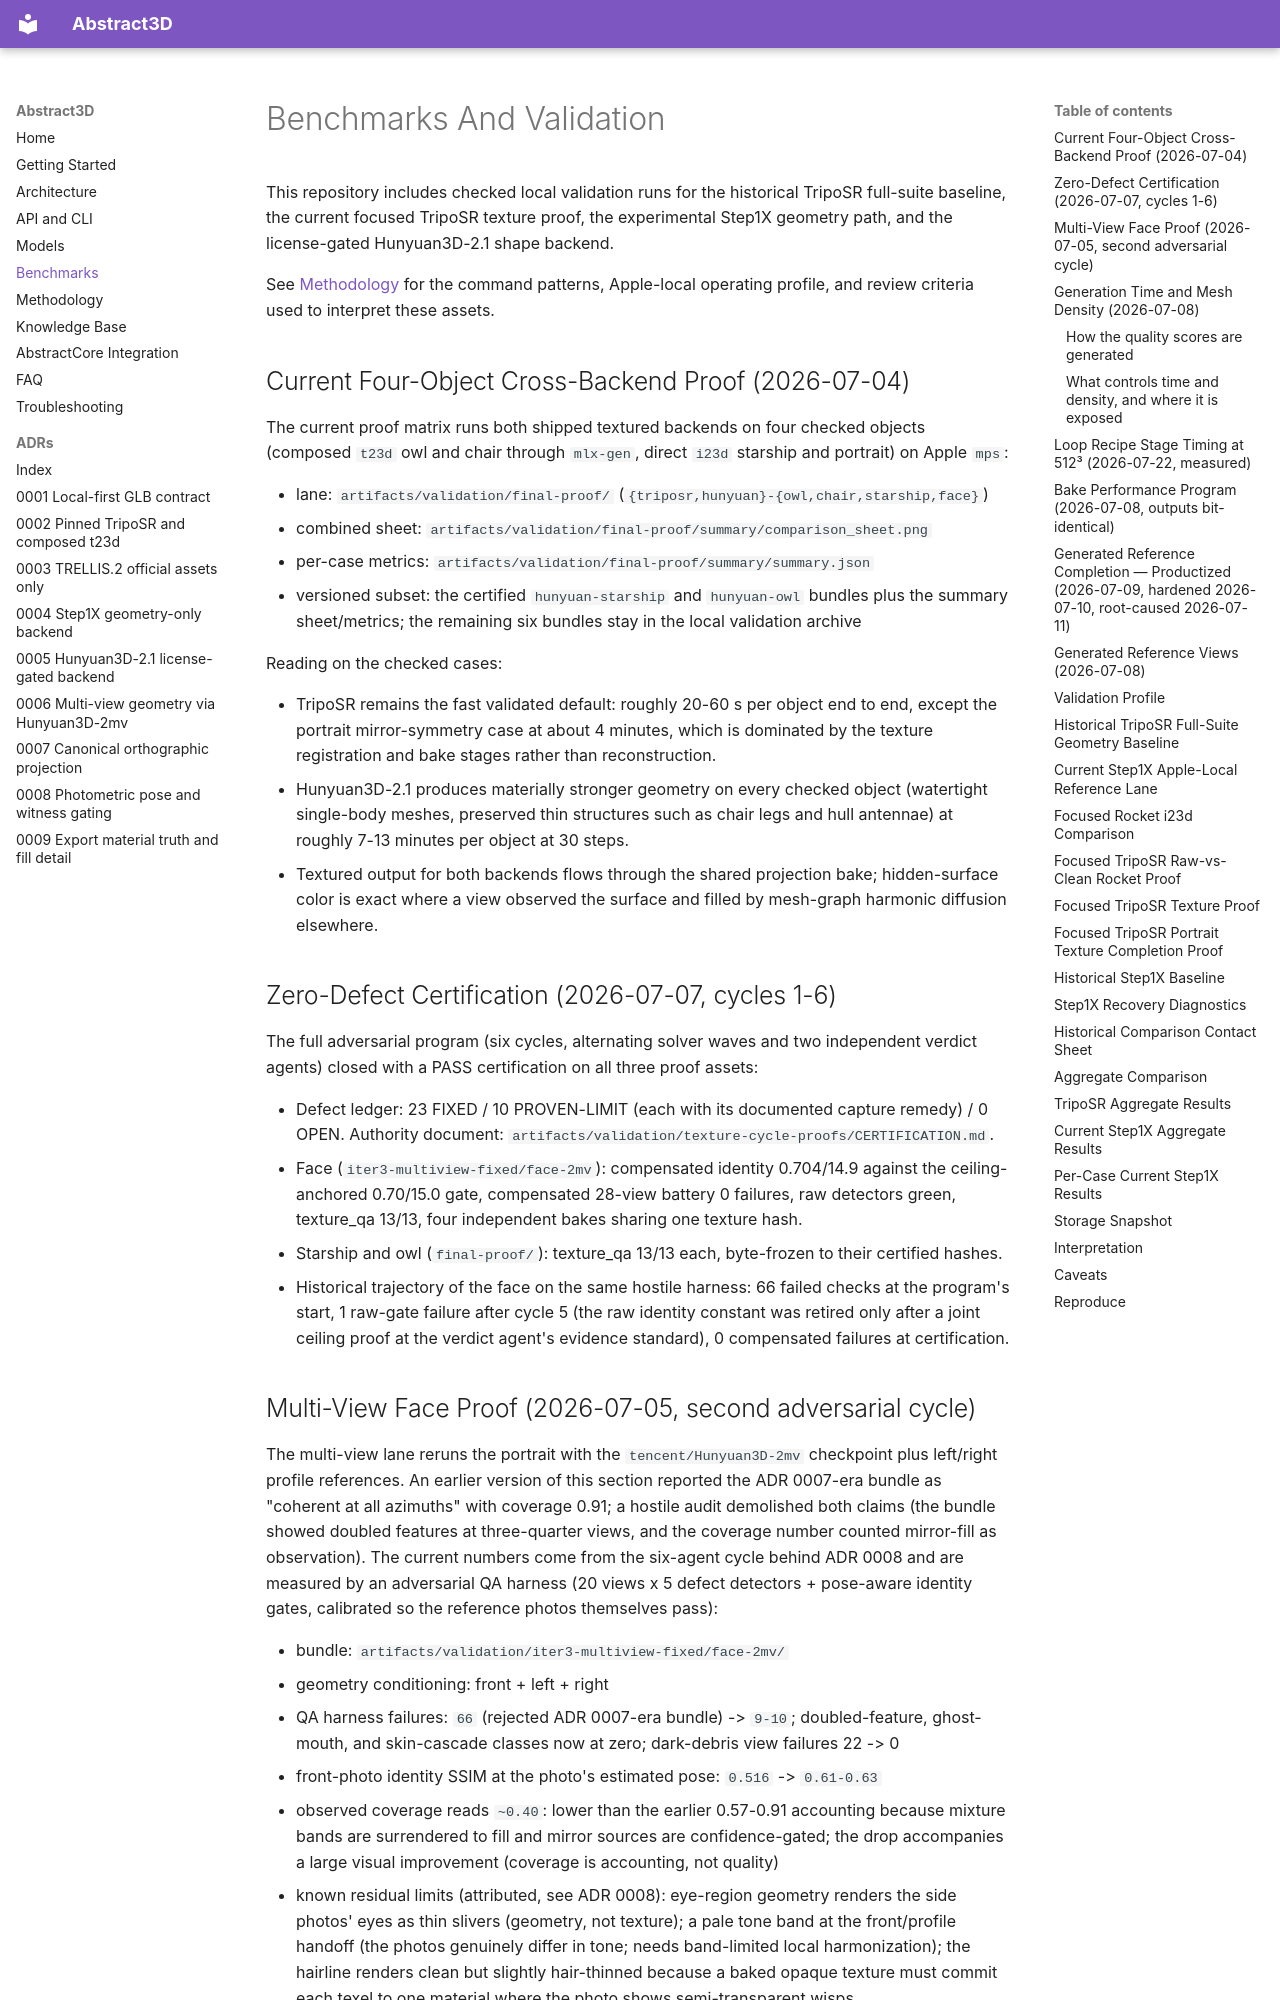

repository: lpalbou/abstract3d · page: benchmarks/index.html · generator: mkdocs

# Benchmarks And Validation

This repository includes checked local validation runs for the historical TripoSR full-suite baseline, the current focused TripoSR texture proof, the experimental Step1X geometry path, and the license-gated Hunyuan3D-2.1 shape backend.

See [Methodology](methodology.md) for the command patterns, Apple-local operating profile, and review criteria used to interpret these assets.

## Current Four-Object Cross-Backend Proof (2026-07-04)

The current proof matrix runs both shipped textured backends on four checked objects (composed
`t23d` owl and chair through `mlx-gen`, direct `i23d` starship and portrait) on Apple `mps`:

- lane: `artifacts/validation/final-proof/` (`{triposr,hunyuan}-{owl,chair,starship,face}`)
- combined sheet: `artifacts/validation/final-proof/summary/comparison_sheet.png`
- per-case metrics: `artifacts/validation/final-proof/summary/summary.json`
- versioned subset: the certified `hunyuan-starship` and `hunyuan-owl` bundles plus the
  summary sheet/metrics; the remaining six bundles stay in the local validation archive

Reading on the checked cases:

- TripoSR remains the fast validated default: roughly 20-60 s per object end to end, except
  the portrait mirror-symmetry case at about 4 minutes, which is dominated by the texture
  registration and bake stages rather than reconstruction.
- Hunyuan3D-2.1 produces materially stronger geometry on every checked object (watertight
  single-body meshes, preserved thin structures such as chair legs and hull antennae) at
  roughly 7-13 minutes per object at 30 steps.
- Textured output for both backends flows through the shared projection bake; hidden-surface
  color is exact where a view observed the surface and filled by mesh-graph harmonic
  diffusion elsewhere.
